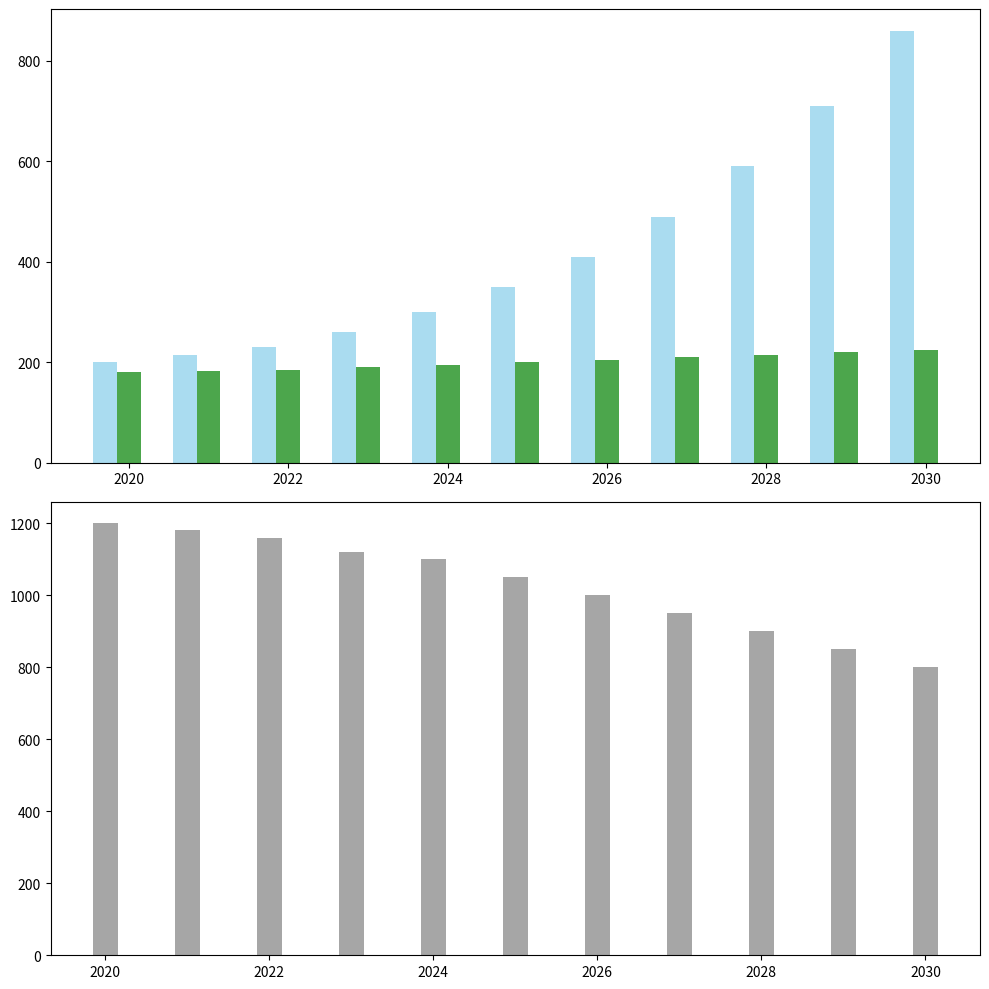

This figure's Python source:
import matplotlib.pyplot as plt
import numpy as np

years = np.arange(2020, 2031)
wind_energy = [200, 215, 230, 260, 300, 350, 410, 490, 590, 710, 860]
hydro_energy = [180, 182, 185, 190, 195, 200, 205, 210, 215, 220, 225]
fossil_energy = [1200, 1180, 1160, 1120, 1100, 1050, 1000, 950, 900, 850, 800]

fig, (ax1, ax2) = plt.subplots(2, 1, figsize=(10, 10))

# Grouped bar chart for wind and hydro energy
width = 0.3
ax1.bar(years - width, wind_energy, width, color='skyblue', alpha=0.7)
ax1.bar(years, hydro_energy, width, color='green', alpha=0.7)

# Grouped bar chart for fossil energy
ax2.bar(years, fossil_energy, width, color='gray', alpha=0.7)

ax1.tick_params(labelsize=10)
ax2.tick_params(labelsize=10)

plt.tight_layout()
plt.show()
